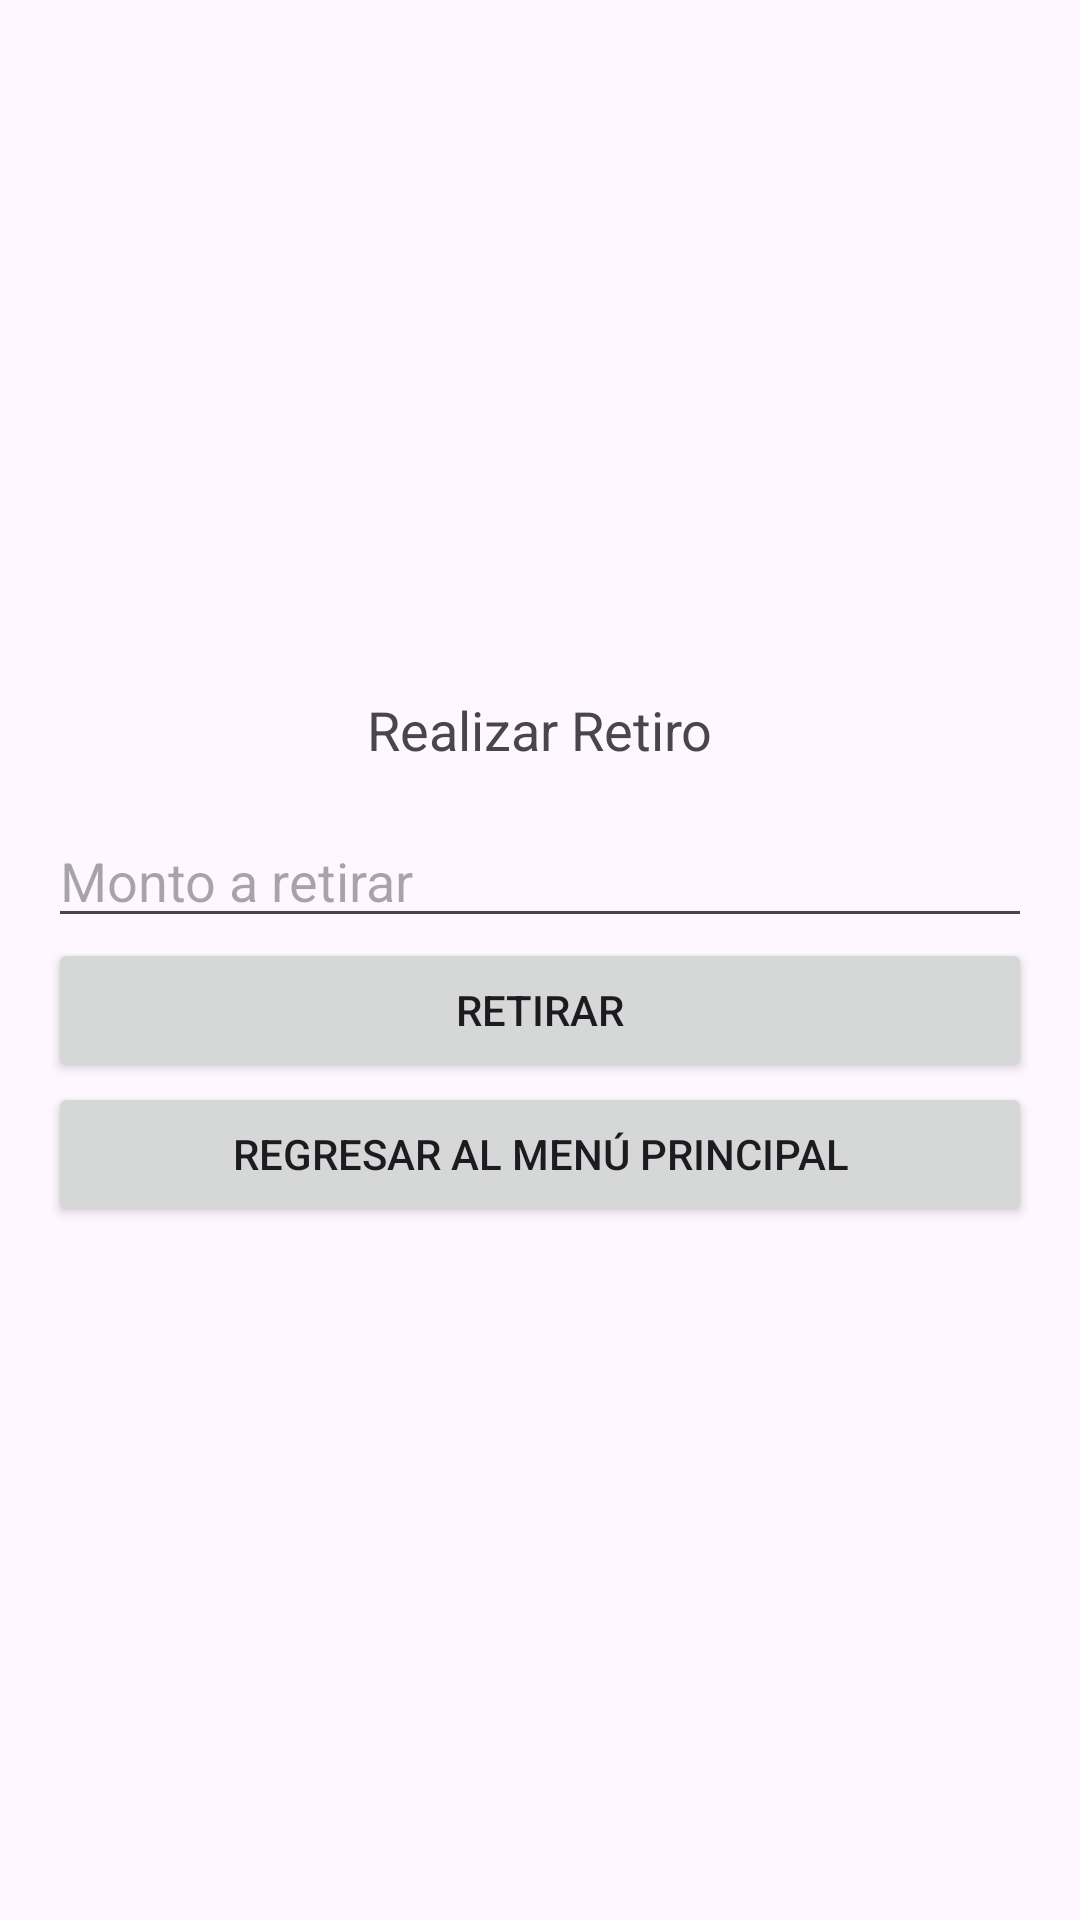

Reconstruct the res/layout file that produces this screen, plus the resources it refers to.
<!-- AndroidManifest.xml: application theme Theme.SimuladorBanco -->
<!-- res/layout/activity_retiro.xml -->
<LinearLayout
    xmlns:android="http://schemas.android.com/apk/res/android"
    android:layout_width="match_parent"
    android:layout_height="match_parent"
    android:orientation="vertical"
    android:padding="16dp"
    android:gravity="center_vertical">

    <TextView
        android:id="@+id/textViewTituloRetiro"
        android:layout_width="wrap_content"
        android:layout_height="wrap_content"
        android:text="Realizar Retiro"
        android:textSize="18sp"
        android:layout_gravity="center"
        android:layout_marginBottom="16dp"/>

    <EditText
        android:id="@+id/editTextMontoRetiro"
        android:layout_width="match_parent"
        android:layout_height="wrap_content"
        android:hint="Monto a retirar"
        android:inputType="numberDecimal"/>

    <Button
        android:id="@+id/buttonRetirar"
        android:layout_width="match_parent"
        android:layout_height="wrap_content"
        android:text="Retirar"/>

    <Button
        android:id="@+id/buttonRegresarMenu"
        android:layout_width="match_parent"
        android:layout_height="wrap_content"
        android:text="Regresar al menú principal"/>

</LinearLayout>
<!-- resources referenced by this layout -->
<resources>
  <style name="Theme.SimuladorBanco" parent="Base.Theme.SimuladorBanco" />
  <style name="Base.Theme.SimuladorBanco" parent="Theme.Material3.DayNight.NoActionBar">
          
          
      </style>
</resources>
